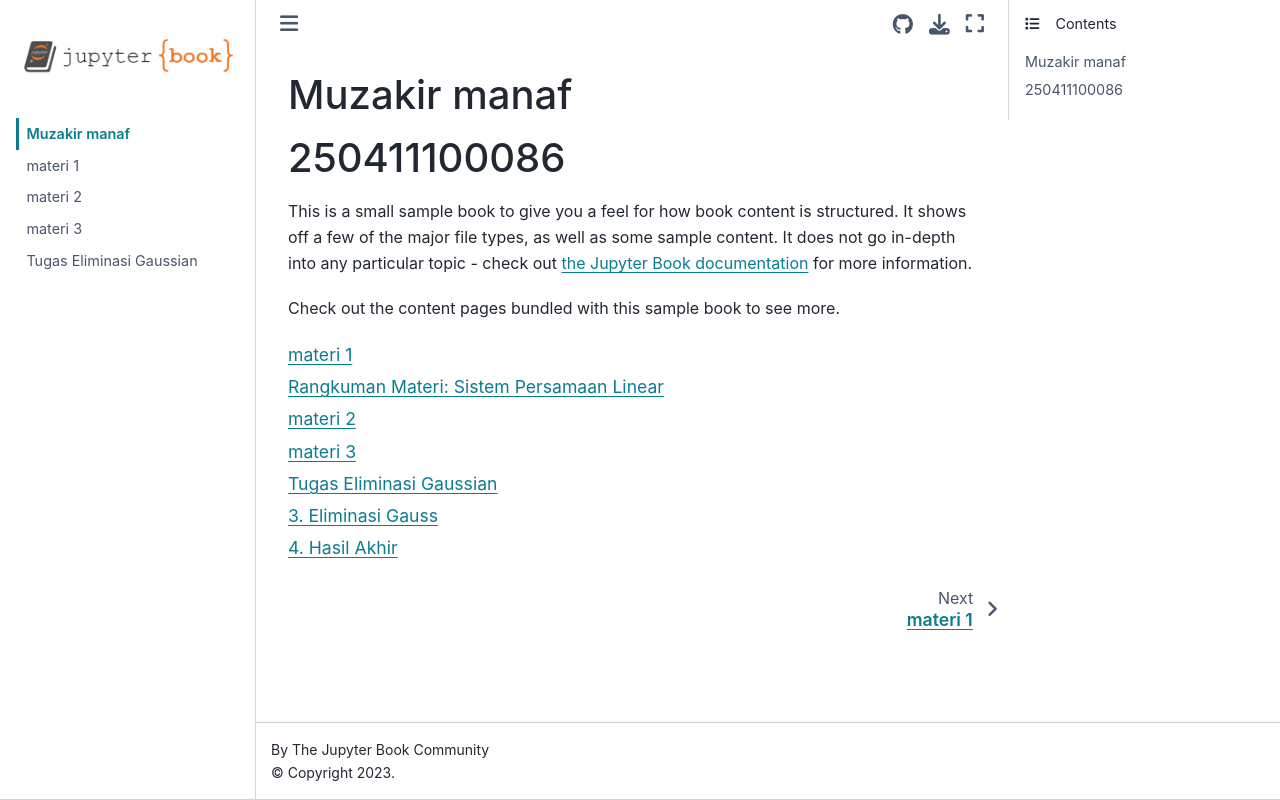

repository: kenma1231/rangkuman- · page: intro.html · generator: jekyll

# Muzakir manaf 
# 250411100086

This is a small sample book to give you a feel for how book content is
structured.
It shows off a few of the major file types, as well as some sample content.
It does not go in-depth into any particular topic - check out [the Jupyter Book documentation](https://jupyterbook.org) for more information.

Check out the content pages bundled with this sample book to see more.

```{tableofcontents}
```
